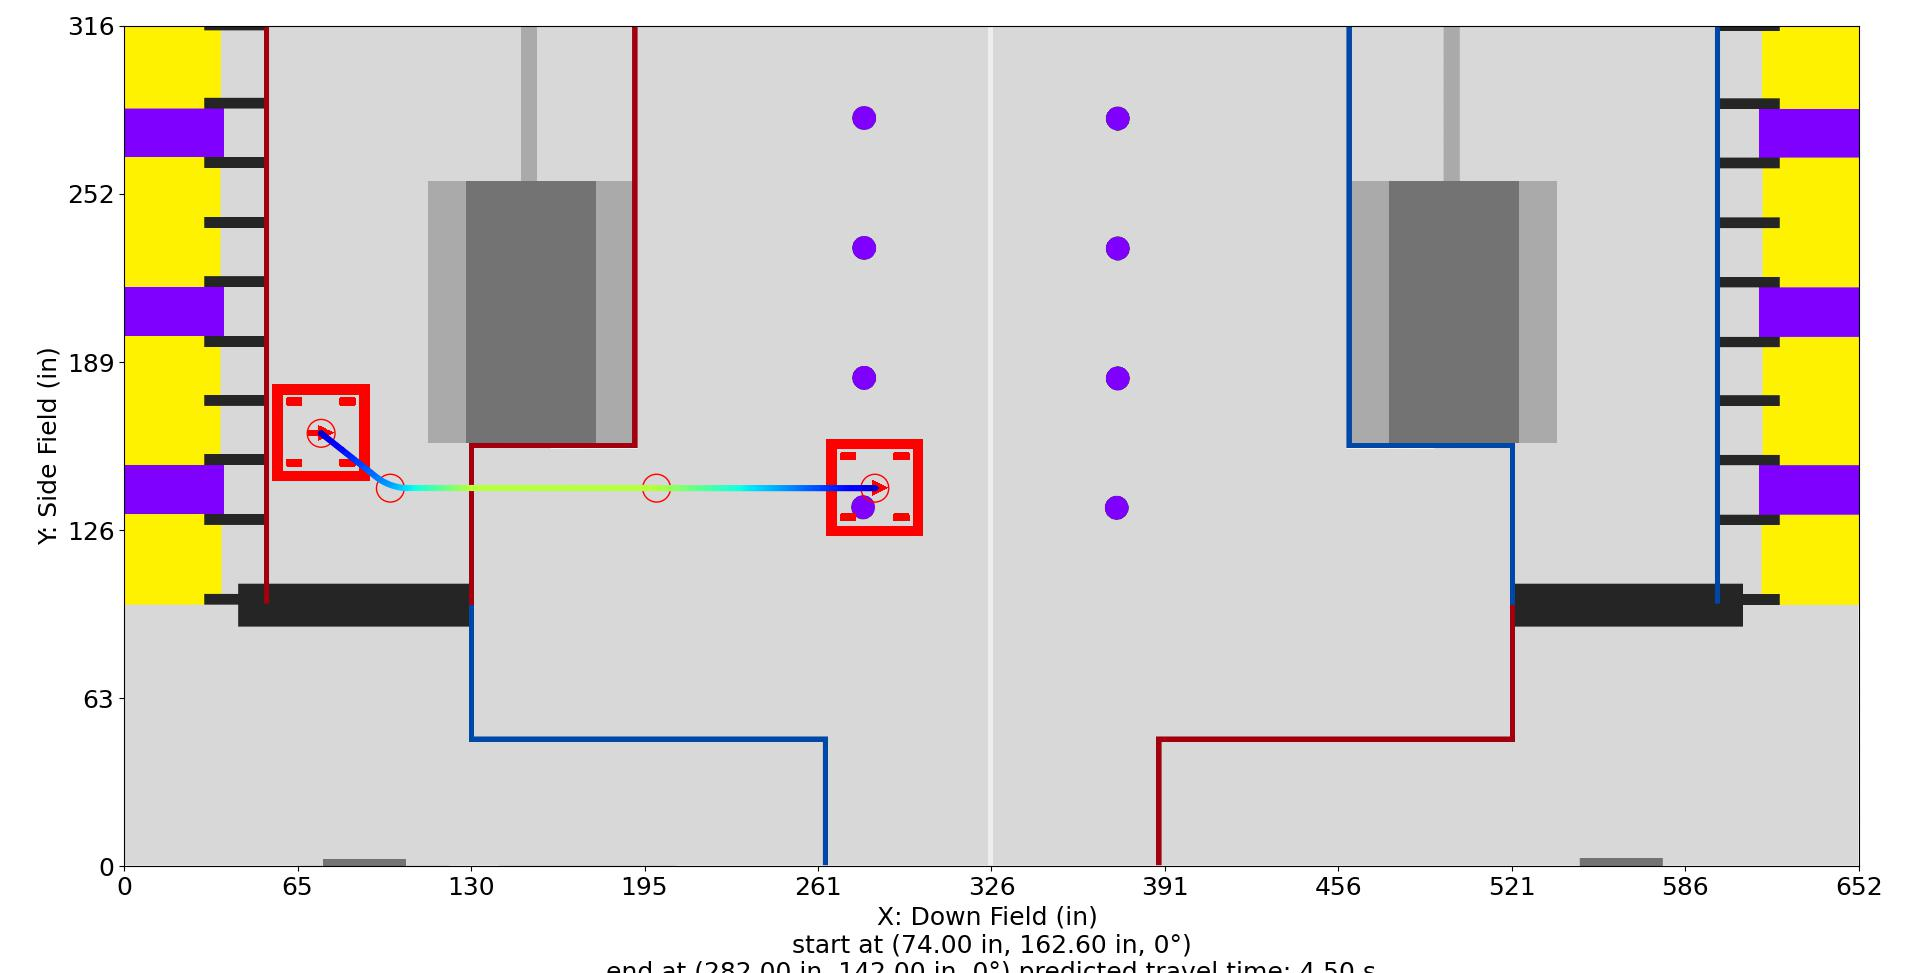

The file beside this chart, header and first rows:
Distance (in), Time (s), X (in), Y (in), Velocity (in/s), Orientation (deg), Touch, Rotational Velocity (deg/s), Way X (in), Way Y (in), Way Velocity (in/s), Way Orientation (deg), Way Turn Radius (in), Touch this Point
0.0, 0.0, 74.0, 162.6, 12.0, 0.0, 0, 0.0, 74.0, 162.6, 12.0, 0.0, 3.0, 0.0
1, 0.07971, 74.78, 162, 13.09, 0.0, 0, 0.0, 100.0, 142.0, 48.0, 0.0, 20.0, 0.0
2, 0.153, 75.57, 161.4, 14.18, 0.0, 0, 0.0, 200.0, 142.0, 96.0, 0.0, 3.0, 0.0
3, 0.2209, 76.35, 160.7, 15.27, 0.0, 0, 0.0, 282.0, 142.0, 12.0, 0.0, 3.0, 0.0
4, 0.2842, 77.14, 160.1, 16.36, 0.0, 0, 0.0, , , , , , 
5, 0.3433, 77.92, 159.5, 17.45, 0.0, 0, 0.0, , , , , , 
6, 0.3989, 78.7, 158.9, 18.55, 0.0, 0, 0.0, , , , , , 
7, 0.4512, 79.49, 158.3, 19.64, 0.0, 0, -0.0, , , , , , 
8, 0.5008, 80.27, 157.6, 20.73, 0.0, 0, -0.0, , , , , , 
9, 0.5478, 81.05, 157, 21.82, 0.0, 0, -0.0, , , , , , 
10, 0.5925, 81.84, 156.4, 22.91, 0.0, 0, -0.0, , , , , , 
11, 0.6351, 82.62, 155.8, 24, 0.0, 0, -0.0, , , , , , 
12, 0.6759, 83.41, 155.1, 25.09, 0.0, 0, -0.0, , , , , , 
13, 0.7149, 84.19, 154.5, 26.18, 0.0, 0, -0.0, , , , , , 
14, 0.7523, 84.97, 153.9, 27.27, 0.0, 0, -0.0, , , , , , 
15, 0.7883, 85.76, 153.3, 28.36, 0.0, 0, -0.0, , , , , , 
16, 0.8228, 86.54, 152.7, 29.46, 0.0, 0, 0.0, , , , , , 
17, 0.8562, 87.32, 152, 30.55, 0.0, 0, 0.0, , , , , , 
18, 0.8883, 88.11, 151.4, 31.64, 0.0, 0, 0.0, , , , , , 
19, 0.9194, 88.89, 150.8, 32.73, 0.0, 0, 0.0, , , , , , 
20, 0.9495, 89.68, 150.2, 33.82, 0.0, 0, 0.0, , , , , , 
21, 0.9786, 90.46, 149.6, 34.91, 0.0, 0, 0.0, , , , , , 
22, 1.007, 91.24, 148.9, 36, 0.0, 0, 0.0, , , , , , 
23, 1.034, 92.03, 148.3, 37.09, 0.0, 0, 0.0, , , , , , 
24, 1.061, 92.81, 147.7, 38.18, 0.0, 0, 0.0, , , , , , 
25, 1.087, 93.6, 147.1, 39.27, 0.0, 0, 0.0, , , , , , 
26, 1.112, 94.38, 146.5, 40.36, 0.0, 0, 0.0, , , , , , 
27, 1.136, 95.17, 145.8, 41.46, 0.0, 0, 0.0, , , , , , 
28, 1.16, 95.99, 145.3, 42.55, 0.0, 0, 0.0, , , , , , 
29, 1.183, 96.84, 144.7, 43.64, 0.0, 0, 0.0, , , , , , 
30, 1.206, 97.72, 144.3, 44.73, 0.0, 0, 0.0, , , , , , 
31, 1.228, 98.62, 143.8, 45.82, 0.0, 0, 0.0, , , , , , 
32, 1.249, 99.54, 143.4, 46.91, 0.0, 0, 0.0, , , , , , 
33, 1.27, 100.5, 143.1, 48.52, 0.0, 0, 0.0, , , , , , 
34, 1.291, 101.4, 142.8, 50.12, 0.0, 0, 0.0, , , , , , 
35, 1.31, 102.4, 142.5, 51.73, 0.0, 0, 0.0, , , , , , 
36, 1.329, 103.4, 142.3, 53.34, 0.0, 0, 0.0, , , , , , 
37, 1.348, 104.4, 142.2, 54.94, 0.0, 0, 0.0, , , , , , 
38, 1.366, 105.4, 142.1, 56.55, 0.0, 0, 0.0, , , , , , 
39, 1.383, 106.4, 142.1, 58.16, 0.0, 0, 0.0, , , , , , 
40, 1.4, 107.4, 142.1, 59.76, 0.0, 0, 0.0, , , , , , 
41, 1.417, 108.4, 142.1, 61.37, 0.0, 0, 0.0, , , , , , 
42, 1.433, 109.4, 142.1, 62.98, 0.0, 0, 0.0, , , , , , 
43, 1.448, 110.4, 142.1, 64.58, 0.0, 0, 0.0, , , , , , 
44, 1.464, 111.4, 142.1, 66.19, 0.0, 0, 0.0, , , , , , 
45, 1.479, 112.4, 142.1, 67.8, 0.0, 0, 0.0, , , , , , 
46, 1.493, 113.4, 142.1, 69.4, 0.0, 0, 0.0, , , , , , 
47, 1.507, 114.4, 142.1, 71.01, 0.0, 0, 0.0, , , , , , 
48, 1.521, 115.4, 142.1, 72.62, 0.0, 0, 0.0, , , , , , 
49, 1.535, 116.4, 142.1, 74.22, 0.0, 0, 0.0, , , , , , 
50, 1.548, 117.4, 142.1, 75.83, 0.0, 0, 0.0, , , , , , 
51, 1.561, 118.4, 142.1, 77.44, 0.0, 0, 0.0, , , , , , 
52, 1.574, 119.4, 142.1, 79.04, 0.0, 0, 0.0, , , , , , 
53, 1.587, 120.4, 142.1, 80.65, 0.0, 0, 0.0, , , , , , 
54, 1.599, 121.4, 142.1, 82.26, 0.0, 0, 0.0, , , , , , 
55, 1.611, 122.4, 142.1, 83.86, 0.0, 0, 0.0, , , , , , 
56, 1.623, 123.4, 142.1, 85.47, 0.0, 0, 0.0, , , , , , 
57, 1.634, 124.4, 142.1, 87.08, 0.0, 0, 0.0, , , , , , 
58, 1.646, 125.4, 142.1, 88.68, 0.0, 0, 0.0, , , , , , 
59, 1.657, 126.4, 142.1, 90.29, 0.0, 0, 0.0, , , , , , 
... 156 more rows
